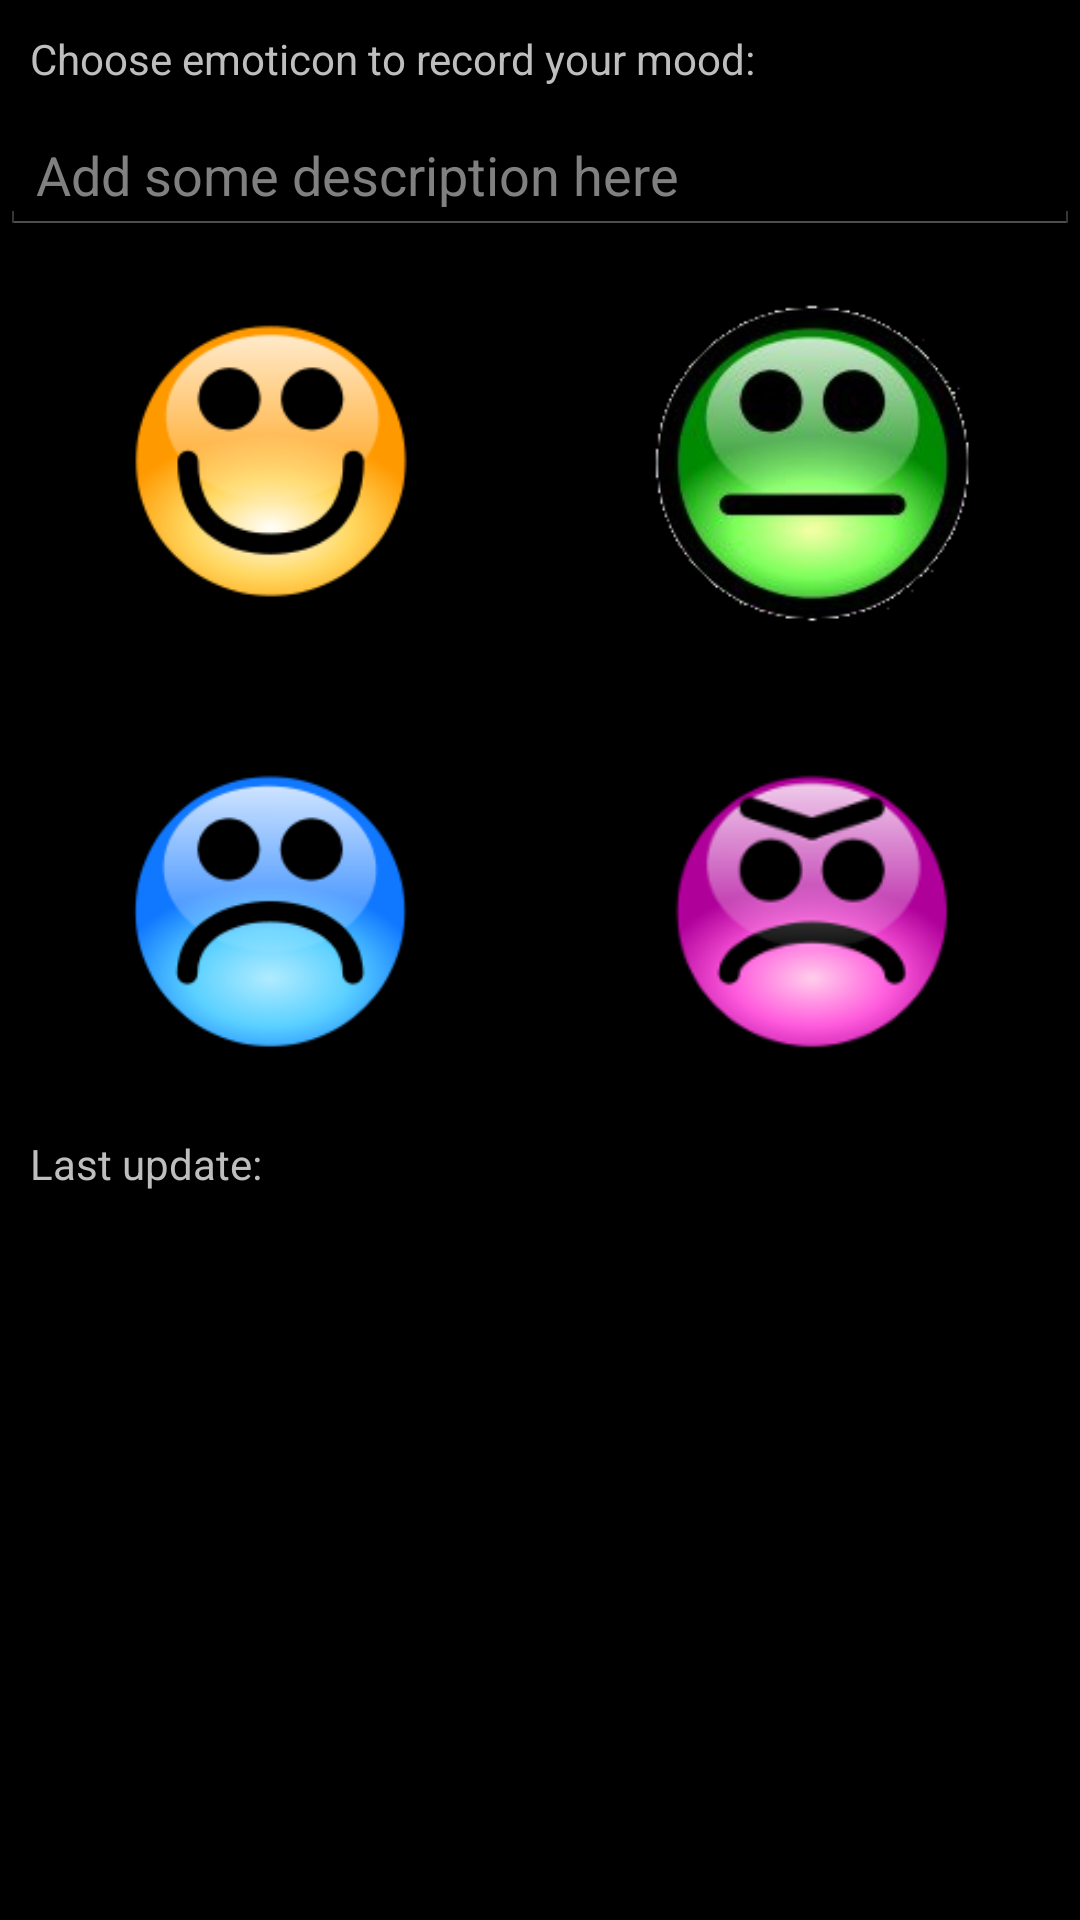

Reconstruct the res/layout file that produces this screen, plus the resources it refers to.
<!-- AndroidManifest.xml: application theme AppTheme -->
<!-- res/layout/activity_main.xml -->
<LinearLayout xmlns:android="http://schemas.android.com/apk/res/android"
    xmlns:tools="http://schemas.android.com/tools"
    android:layout_width="match_parent"
    android:layout_height="match_parent"
    android:orientation="vertical"
    tools:context=".MainActivity" >

    <TextView
        android:layout_width="wrap_content"
        android:layout_height="wrap_content"
        android:layout_margin="10dp"
        android:text="@string/what_is_your_mood" />
    
    <EditText android:id="@+id/edit_message"
        android:layout_width="match_parent"
        android:layout_height="wrap_content"
        android:hint="@string/edit_message_hint" />

	<LinearLayout xmlns:android="http://schemas.android.com/apk/res/android"
    	xmlns:tools="http://schemas.android.com/tools"
    	android:layout_width="match_parent"
    	android:layout_height="wrap_content"
    	android:orientation="horizontal"
    	android:gravity="center"
    	tools:context=".MainActivity" >

		<ImageView	    
		    android:id="@+id/button_happy"
		    android:layout_width="wrap_content"
		    android:layout_height="130dp"
		    android:adjustViewBounds="true"
		    android:layout_weight="1"
		    android:layout_margin="10dp"
		    android:padding="10dp"
		    android:onClick="recordHappy"
		    android:src="@drawable/face_happy"
		    android:contentDescription="@string/button_happy_descr"/>

		<ImageView
		    android:id="@+id/button_neutral"
		    android:layout_width="wrap_content"
		    android:layout_height="130dp"
		    android:adjustViewBounds="true"
			android:layout_weight="1"
		    android:layout_margin="10dp"
		    android:padding="10dp"
		    android:onClick="recordNeutral"
		    android:src="@drawable/face_neutral"
		    android:contentDescription="@string/button_neutral_descr"/>

    </LinearLayout>

	<LinearLayout xmlns:android="http://schemas.android.com/apk/res/android"
    	xmlns:tools="http://schemas.android.com/tools"
    	android:layout_width="fill_parent"
    	android:layout_height="wrap_content"
    	android:orientation="horizontal"
    	android:gravity="center"
    	tools:context=".MainActivity" >
		
		<ImageView
		    android:id="@+id/button_sad"
		    android:layout_width="wrap_content"
		    android:layout_height="130dp"
		    android:adjustViewBounds="true"
			android:layout_weight="1"
		    android:layout_margin="10dp"
		    android:padding="10dp"
		    android:onClick="recordSad"
		    android:src="@drawable/face_sad" 
		    android:contentDescription="@string/button_sad_descr"/>


		<ImageView
		    android:id="@+id/button_angry"
		    android:layout_width="wrap_content"
		    android:layout_height="130dp"
		    android:adjustViewBounds="true"
			android:layout_weight="1"
		    android:layout_margin="10dp"
		    android:padding="10dp"
		    android:onClick="recordAngry"
		    android:src="@drawable/face_angry" 		     
		    android:contentDescription="@string/button_angry_descr"/>
									    
    </LinearLayout>
    
    <TextView        
        android:id="@+id/last_update_label"
        android:layout_width="wrap_content"
        android:layout_height="wrap_content"
        android:layout_marginLeft="10dp"
        android:text="@string/last_update_label" />
		
    <TextView
        android:id="@+id/last_status"
        android:layout_marginLeft="10dp"
        android:layout_width="wrap_content"
        android:layout_height="wrap_content" />

    <TextView
        android:id="@+id/last_message"
        android:layout_marginLeft="10dp"
        android:layout_width="wrap_content"
        android:layout_height="wrap_content" />
    
	  
	
</LinearLayout>
<!-- resources referenced by this layout -->
<resources>
  <!-- drawable face_angry: png bitmap (drawable-hdpi, 13450 bytes) -->
  <!-- drawable face_happy: png bitmap (drawable-hdpi, 11903 bytes) -->
  <!-- drawable face_neutral: png bitmap (drawable-hdpi, 32010 bytes) -->
  <!-- drawable face_sad: png bitmap (drawable-hdpi, 11782 bytes) -->
  <string name="button_angry_descr">angry face</string>
  <string name="button_happy_descr">happy face</string>
  <string name="button_neutral_descr">sad face</string>
  <string name="button_sad_descr">sad face</string>
  <string name="edit_message_hint">Add some description here</string>
  <string name="last_update_label">Last update:</string>
  <string name="what_is_your_mood">Choose emoticon to record your mood:</string>
  <style name="AppTheme" parent="AppBaseTheme">
          
      </style>
  <style name="AppBaseTheme" parent="android:Theme.Holo">
      
      </style>
</resources>
